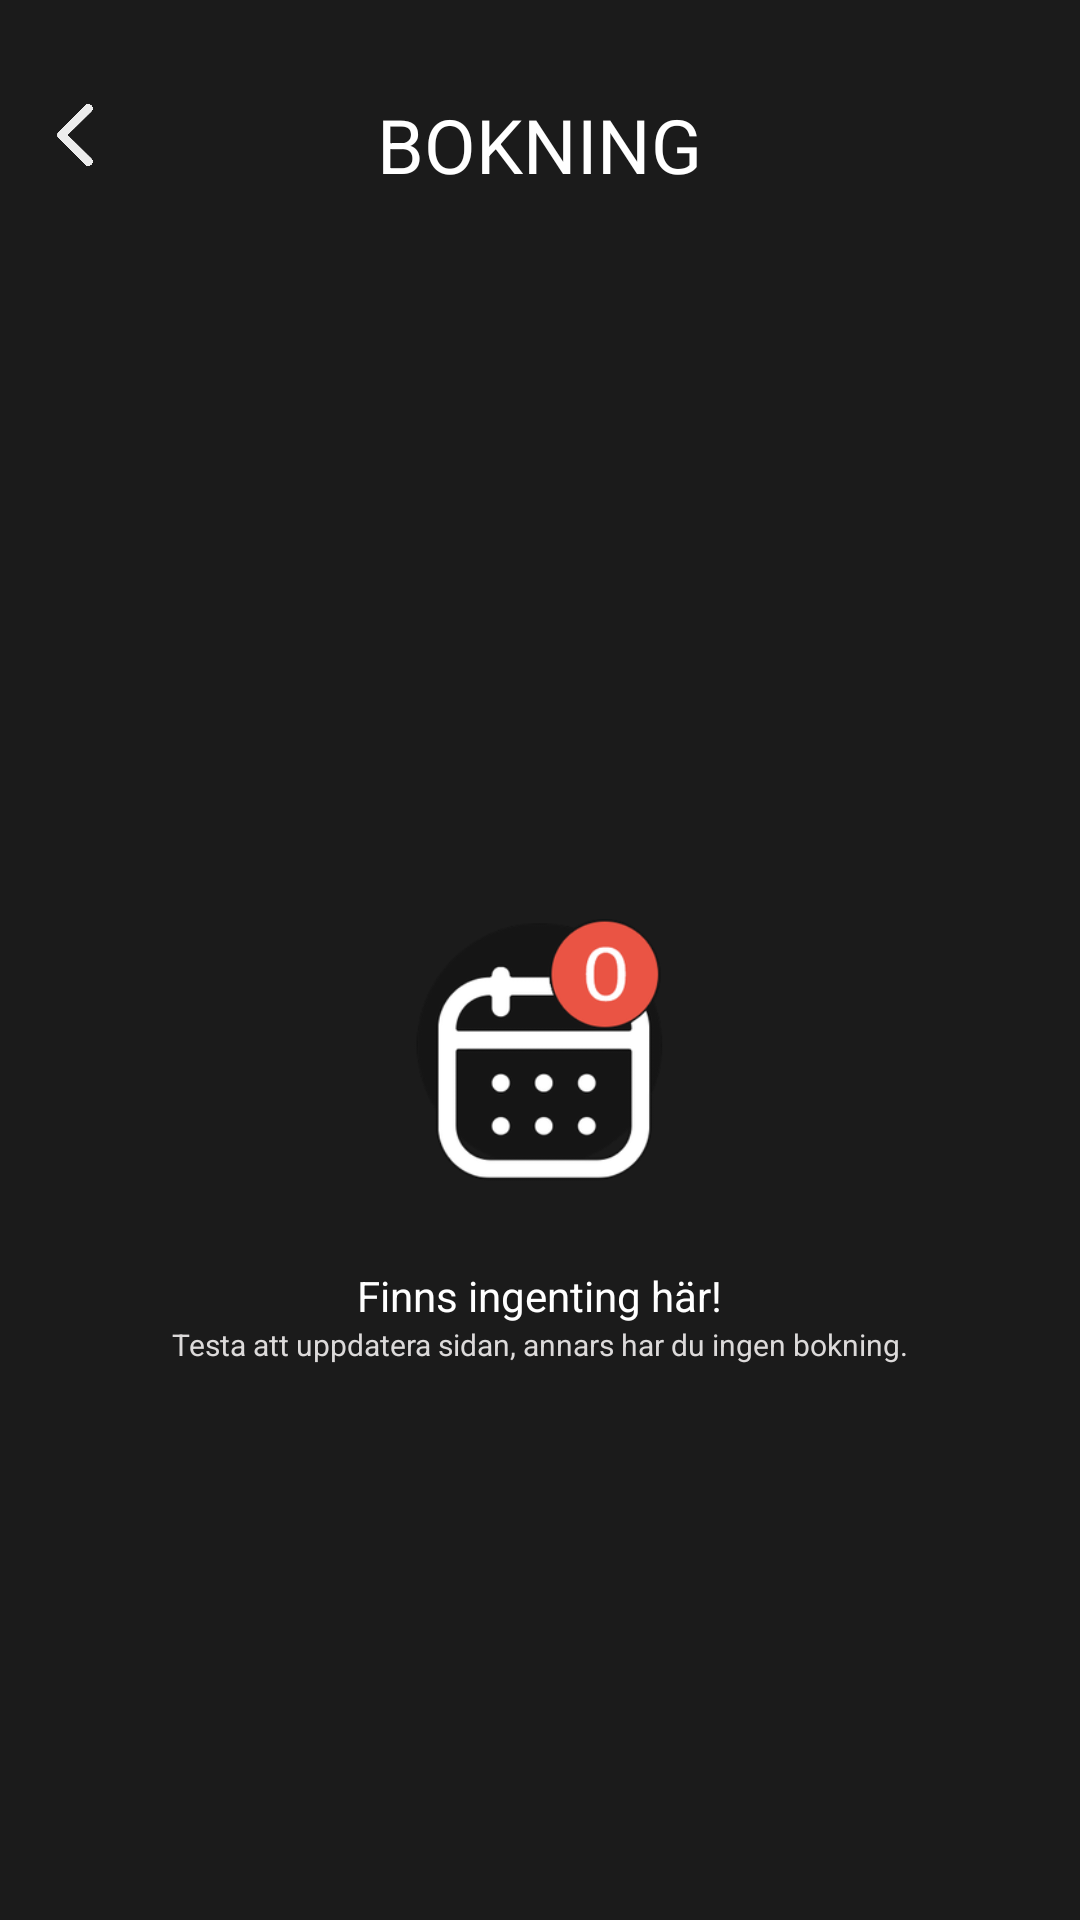

Here is an Android app screen rendered from its layout file. Give the layout XML and the strings, colors and styles it references.
<!-- AndroidManifest.xml: application theme Theme.VasbyFrisorenAndroid -->
<!-- res/layout/empty_booking.xml -->
<?xml version="1.0" encoding="utf-8"?>
<RelativeLayout xmlns:android="http://schemas.android.com/apk/res/android"
    android:layout_width="match_parent"
    android:layout_height="match_parent"
    android:background="@color/eerie_black2">

    <ImageView
        android:id="@+id/backbutton"
        android:layout_width="40dp"
        android:layout_height="40dp"
        android:layout_marginStart="5dp"
        android:layout_marginTop="25dp"
        android:src="@drawable/back_arrow" />

    <TextView
        android:id="@+id/mybooking_title"
        android:layout_width="wrap_content"
        android:layout_height="wrap_content"
        android:layout_above="@+id/pickedmybooking_underline"
        android:layout_centerInParent="true"
        android:text="@string/myBooking"
        android:textColor="@color/white"
        android:textSize="25sp" />

    <LinearLayout
        android:id="@+id/pickedmybooking_underline"
        android:layout_width="match_parent"
        android:layout_height="1dp"
        android:orientation="vertical"
        android:background="@color/eerie_black2"
        android:layout_below="@+id/backbutton"/>

    <RelativeLayout
        android:id="@+id/empty_mybooking_div"
        android:layout_width="380dp"
        android:layout_height="match_parent"
        android:layout_centerInParent="true"
        android:layout_below="@id/backbutton"
        android:background="@color/eerie_black2"
        android:visibility="visible">

        <ImageView
            android:id="@+id/empty_booking"
            android:layout_width="140dp"
            android:layout_height="140dp"
            android:layout_centerInParent="true"
            android:scaleType="centerCrop"
            android:src="@drawable/mybooking_empty" />

        <TextView
            android:id="@+id/mybooking_empty_title"
            android:layout_width="wrap_content"
            android:layout_height="wrap_content"
            android:text="@string/mybooking_empty_title"
            android:layout_below="@+id/empty_booking"
            android:textColor="@color/white"
            android:layout_centerInParent="true"/>

        <TextView
            android:id="@+id/mybooking_empty_description"
            android:layout_width="wrap_content"
            android:layout_height="wrap_content"
            android:layout_below="@+id/mybooking_empty_title"
            android:layout_centerInParent="true"
            android:text="@string/empty_mybooking_desc"
            android:textColor="@color/grey_white"
            android:textSize="10sp" />

    </RelativeLayout>

    <RelativeLayout
        android:id="@+id/existing_mybooking_div"
        android:layout_width="match_parent"
        android:layout_height="wrap_content"
        android:layout_below="@id/pickedmybooking_underline"
        android:layout_centerInParent="true"
        android:visibility="gone">

        <androidx.recyclerview.widget.RecyclerView
            android:id="@+id/recyclerView"
            android:layout_width="match_parent"
            android:layout_height="match_parent"
            android:padding="5dp"
            android:layout_margin="5dp"/>

    </RelativeLayout>

</RelativeLayout>
<!-- resources referenced by this layout -->
<resources>
  <color name="eerie_black2">#1b1b1b</color>
  <color name="grey_white">#DCDADA</color>
  <color name="white">#FFFFFFFF</color>
  <!-- drawable back_arrow: png bitmap (drawable-hdpi, 12837 bytes) -->
  <!-- drawable mybooking_empty: png bitmap (drawable-hdpi, 10808 bytes) -->
  <string name="empty_mybooking_desc">Testa att uppdatera sidan, annars har du ingen bokning.</string>
  <string name="myBooking">BOKNING</string>
  <string name="mybooking_empty_title">Finns ingenting här! </string>
  <style name="Theme.VasbyFrisorenAndroid" parent="Theme.MaterialComponents.DayNight.NoActionBar">
          
          <item name="colorPrimary">@color/black</item>
          <item name="colorPrimaryVariant">@color/black</item>
          <item name="colorOnPrimary">@color/white</item>
          
          <item name="colorSecondary">@color/teal_200</item>
          <item name="colorSecondaryVariant">@color/teal_700</item>
          <item name="colorOnSecondary">@color/black</item>
          
          <item name="android:statusBarColor" tools:targetApi="l">?attr/colorPrimaryVariant</item>
          
      </style>
  <color name="black">#FF000000</color>
  <color name="teal_200">#FF03DAC5</color>
  <color name="teal_700">#FF018786</color>
</resources>
